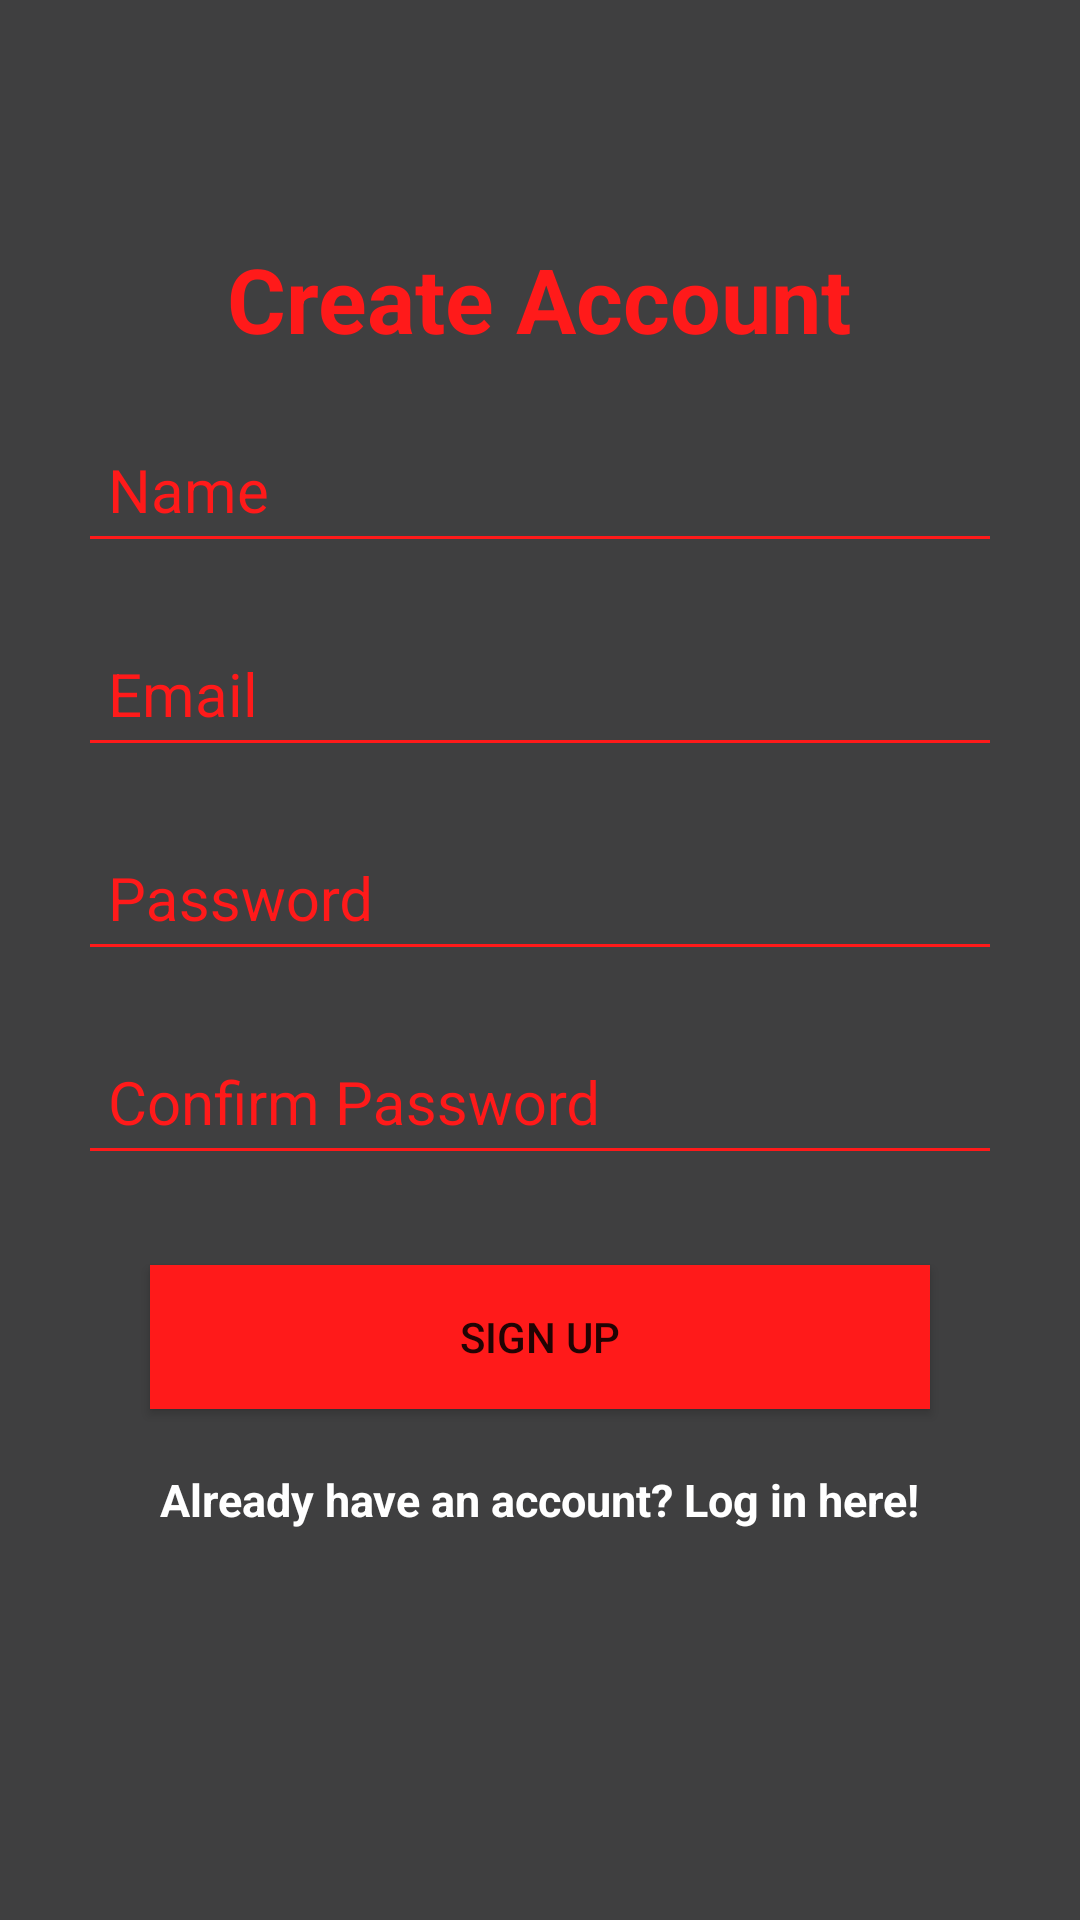

The Android layout XML behind this screen, and the referenced resources:
<!-- AndroidManifest.xml: activity theme LoginTheme -->
<!-- res/layout/activity_sign_up.xml -->
<?xml version="1.0" encoding="utf-8"?>
<RelativeLayout
xmlns:android="http://schemas.android.com/apk/res/android"
xmlns:tools="http://schemas.android.com/tools"
android:layout_width="match_parent"
android:layout_height="match_parent"
tools:context="com.netrush.netrushapp.ui.SignUpActivity"
android:background="@color/colorPrimary">

<LinearLayout
    android:orientation="vertical"
    android:layout_width="match_parent"
    android:layout_height="wrap_content"
    android:padding="10dp"
    android:layout_centerVertical="true"
    android:layout_centerHorizontal="true"
    android:id="@+id/linearLayout">

    <android.support.design.widget.TextInputLayout
        android:layout_width="match_parent"
        android:layout_height="wrap_content"
        android:id="@+id/nameWrapper"
        android:layout_marginLeft="16dp"
        android:layout_marginRight="16dp">

        <android.support.design.widget.TextInputEditText
            android:id="@+id/nameEditText"
            android:layout_width="match_parent"
            android:layout_height="wrap_content"
            android:hint="@string/name"
            android:inputType="textCapSentences"
            android:padding="10dp"
            android:layout_marginBottom="10dp"
            android:textColor="@color/primary_light"
            android:textSize="20sp" />
    </android.support.design.widget.TextInputLayout>

    <android.support.design.widget.TextInputLayout
        android:layout_width="match_parent"
        android:layout_height="wrap_content"
        android:id="@+id/emailWrapper"
        android:layout_marginLeft="16dp"
        android:layout_marginRight="16dp">
        <android.support.design.widget.TextInputEditText
            android:id="@+id/emailEditText"
            android:layout_width="match_parent"
            android:layout_height="wrap_content"
            android:hint="@string/email"
            android:inputType="textEmailAddress"
            android:padding="10dp"
            android:layout_marginBottom="10dp"
            android:textColor="@color/primary_light"
            android:textSize="20sp" />
    </android.support.design.widget.TextInputLayout>

    <android.support.design.widget.TextInputLayout
        android:layout_width="match_parent"
        android:layout_height="wrap_content"
        android:id="@+id/passwordWrapper"
        android:layout_marginLeft="16dp"
        android:layout_marginRight="16dp">

        <android.support.design.widget.TextInputEditText
            android:id="@+id/passwordEditText"
            android:layout_width="match_parent"
            android:layout_height="wrap_content"
            android:hint="@string/password"
            android:inputType="textPassword"
            android:fontFamily="sans-serif"
            android:padding="10dp"
            android:typeface="normal"
            android:layout_marginBottom="10dp"
            android:textColor="@color/primary_light"
            android:textSize="20sp" />
    </android.support.design.widget.TextInputLayout>

    <android.support.design.widget.TextInputLayout
        android:layout_width="match_parent"
        android:layout_height="wrap_content"
        android:id="@+id/passwordConfWrapper"
        android:layout_marginLeft="16dp"
        android:layout_marginRight="16dp">

        <android.support.design.widget.TextInputEditText
            android:id="@+id/confirmPasswordEditText"
            android:layout_width="match_parent"
            android:layout_height="wrap_content"
            android:typeface="normal"
            android:hint="@string/confirm_password"
            android:inputType="textPassword"
            android:fontFamily="sans-serif"
            android:padding="10dp"
            android:layout_marginBottom="10dp"
            android:textColor="@color/primary_light"
            android:textSize="20sp"
            android:imeOptions="actionGo"/>
    </android.support.design.widget.TextInputLayout>

    <Button
        android:id="@+id/createUserButton"
        android:layout_width="match_parent"
        android:layout_height="wrap_content"
        android:padding="10dp"
        android:text="@string/sign_up"
        android:background="@color/primary_light"
        android:layout_marginLeft="40dp"
        android:layout_marginTop="20dp"
        android:layout_marginRight="40dp"/>

    <TextView
        android:layout_width="wrap_content"
        android:layout_height="wrap_content"
        android:layout_marginTop="20dp"
        android:textColor="@color/icons"
        android:textStyle="bold"
        android:textSize="15sp"
        android:text="@string/already_have_an_account_log_in_here"
        android:id="@+id/loginTextView"
        android:layout_gravity="center_horizontal" />

</LinearLayout>

<TextView
    android:layout_width="wrap_content"
    android:layout_height="wrap_content"
    android:text="@string/create_account"
    android:textColor="@color/primary_light"
    android:textSize="30sp"
    android:textStyle="bold"
    android:id="@+id/title"
    android:layout_above="@+id/linearLayout"
    android:layout_centerHorizontal="true" />

</RelativeLayout>
<!-- resources referenced by this layout -->
<resources>
  <color name="colorPrimary">#3f3f40</color>
  <color name="icons">#FFF</color>
  <color name="primary_light">#ff1a1a</color>
  <string name="already_have_an_account_log_in_here">Already have an account? Log in here!</string>
  <string name="confirm_password">Confirm Password</string>
  <string name="create_account">Create Account</string>
  <string name="email">Email</string>
  <string name="name">Name</string>
  <string name="password">Password</string>
  <string name="sign_up">Sign up</string>
  <style name="LoginTheme" parent="Theme.AppCompat.Light.NoActionBar">
          
          
          <item name="colorPrimary">@color/colorPrimary</item>
          
          <item name="colorPrimaryDark">@color/colorPrimaryDark</item>
          
          <item name="colorAccent">@color/colorAccent</item>
          <item name="android:colorControlNormal">@color/primary_light</item>
          <item name="android:textColorHint">@color/primary_light</item>
      </style>
  <color name="colorPrimaryDark">#000</color>
  <color name="colorAccent">#ab1d1f</color>
</resources>
